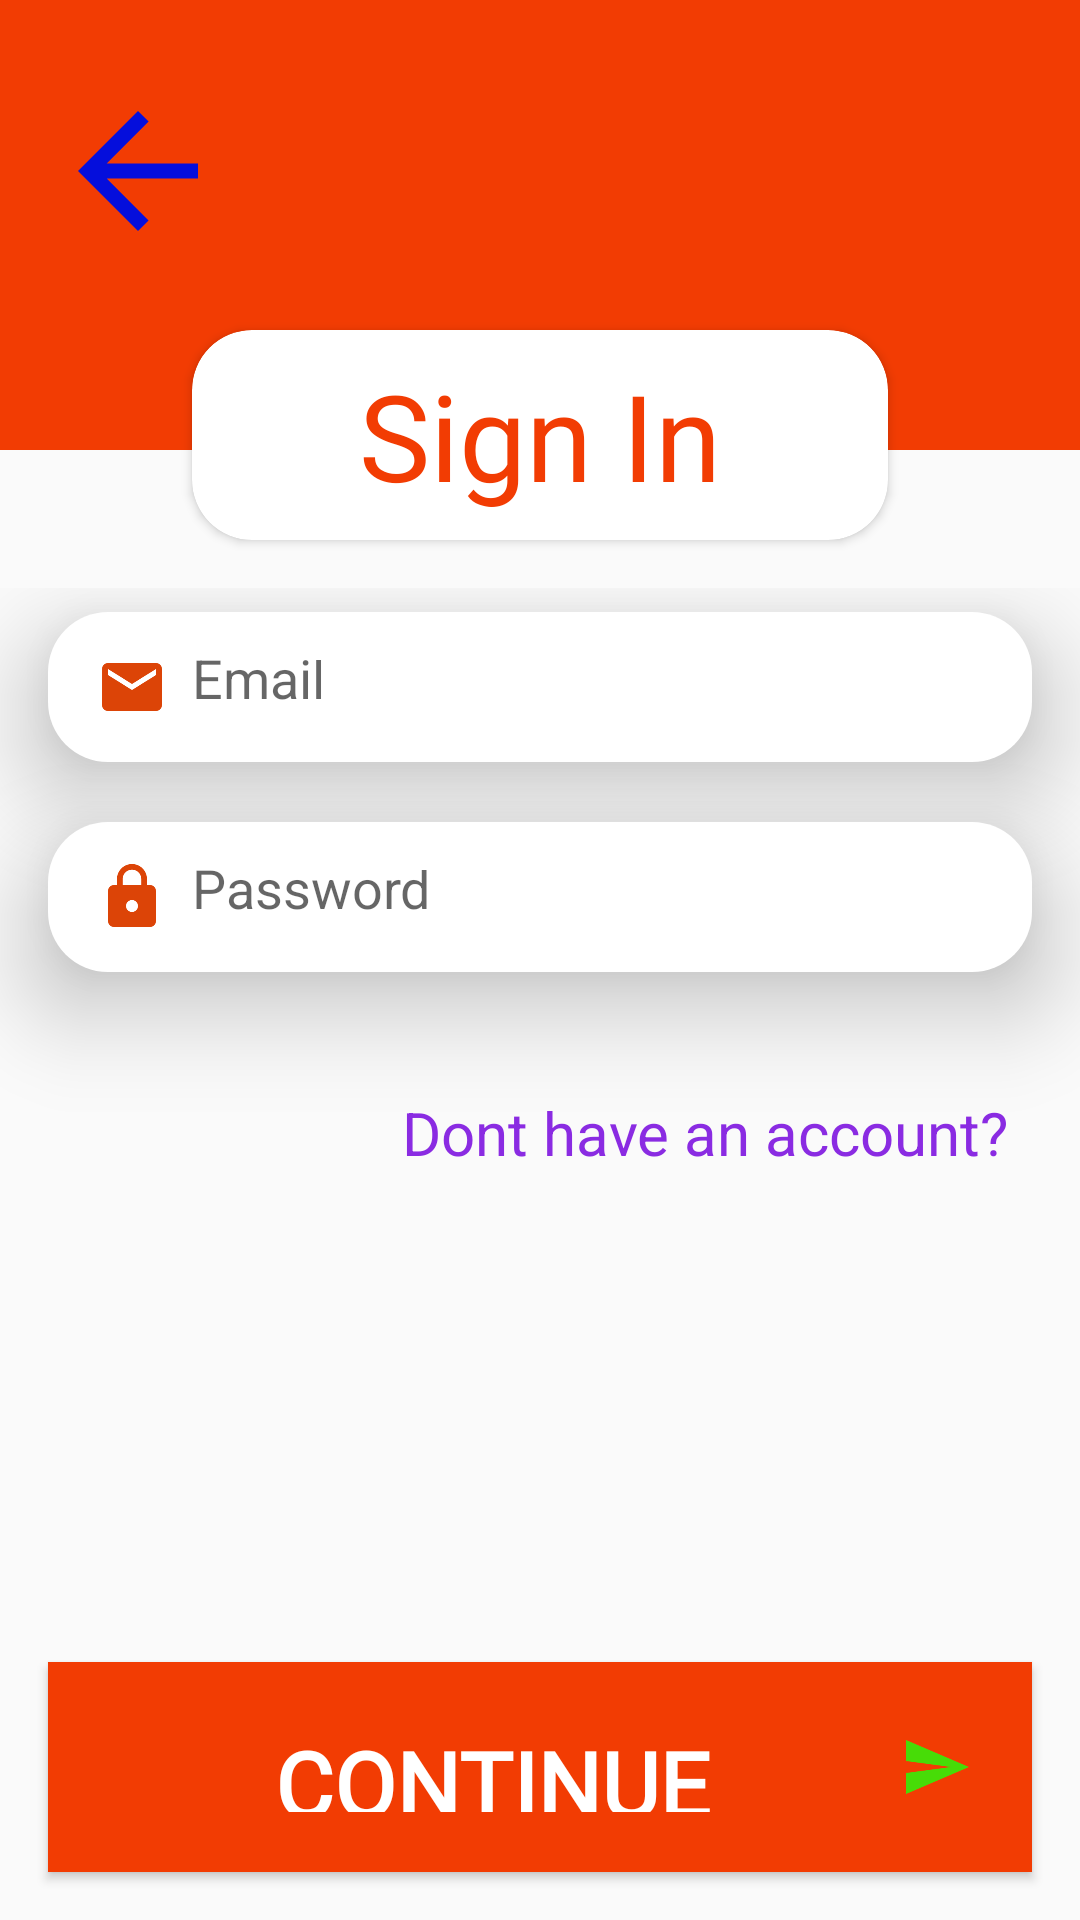

Write the Android layout XML for this screen, with the resource values it uses.
<!-- AndroidManifest.xml: application theme AppTheme -->
<!-- res/layout/activity_email_log_in.xml -->
<?xml version="1.0" encoding="utf-8"?>
<androidx.constraintlayout.widget.ConstraintLayout xmlns:android="http://schemas.android.com/apk/res/android"
    xmlns:app="http://schemas.android.com/apk/res-auto"
    xmlns:tools="http://schemas.android.com/tools"
    android:layout_width="match_parent"
    android:layout_height="match_parent"
    tools:context=".EmailLogInRegister.EmailLogInActivity">

    <RelativeLayout
        android:id="@+id/relativeLayout"
        android:layout_width="match_parent"
        android:layout_height="150dp"
        android:background="@color/colorAccent"
        app:layout_constraintEnd_toEndOf="parent"
        app:layout_constraintStart_toStartOf="parent"
        app:layout_constraintTop_toTopOf="parent" >

        <ImageButton
            android:id="@+id/imageButton"
            android:layout_width="60dp"
            android:layout_height="50dp"
            android:scaleType="centerCrop"
            android:layout_marginTop="32dp"
            android:background="@android:color/transparent"
            android:layout_alignParentStart="true"
            android:layout_marginStart="16dp"
            app:layout_constraintTop_toTopOf="parent"
            app:srcCompat="@drawable/ic_back" />
    </RelativeLayout>

    <androidx.cardview.widget.CardView
        android:id="@+id/cardView"
        android:layout_width="0dp"
        android:layout_height="70dp"
        android:layout_marginStart="64dp"
        android:layout_marginTop="110dp"
        android:layout_marginEnd="64dp"
        android:elevation="20dp"
        app:cardCornerRadius="20sp"
        app:layout_constraintEnd_toEndOf="parent"
        app:layout_constraintStart_toStartOf="parent"
        app:layout_constraintTop_toTopOf="@+id/relativeLayout">

        <TextView
            android:layout_width="match_parent"
            android:layout_height="wrap_content"
            android:layout_gravity="center"
            android:fontFamily="@font/magnifika"
            android:gravity="center"
            android:text="Sign In"
            android:textColor="@color/colorAccent"
            android:textSize="40sp" />
    </androidx.cardview.widget.CardView>

    <LinearLayout
        android:id="@+id/linearLayout"
        android:layout_width="0dp"
        android:layout_height="wrap_content"
        android:layout_marginTop="16dp"
        android:orientation="vertical"
        app:layout_constraintBottom_toTopOf="@+id/button2"
        app:layout_constraintEnd_toEndOf="parent"
        app:layout_constraintStart_toStartOf="parent"
        app:layout_constraintTop_toBottomOf="@+id/cardView"
        app:layout_constraintVertical_bias="0.0">

        <EditText
            android:id="@+id/logMail"
            android:layout_width="match_parent"
            android:layout_height="50dp"
            android:layout_marginStart="16dp"
            android:layout_marginTop="8dp"
            android:layout_marginEnd="16dp"
            android:background="@drawable/skip_button"
            android:drawableStart="@drawable/email"
            android:drawablePadding="8dp"
            android:elevation="20dp"
            android:layout_marginBottom="20dp"
            android:hint="Email"
            android:inputType="textEmailAddress"
            android:padding="16dp" />

        <EditText
            android:id="@+id/logPassword"
            android:layout_width="match_parent"
            android:layout_height="50dp"
            android:layout_marginStart="16dp"
            android:layout_marginEnd="16dp"
            android:layout_marginBottom="16dp"
            android:background="@drawable/skip_button"
            android:drawableStart="@drawable/password_icon"
            android:drawablePadding="8dp"
            android:elevation="20dp"
            android:hint="Password"
            android:inputType="textPassword"
            android:padding="16dp" />

        <TextView
            android:id="@+id/txtSign_up"
            android:layout_width="match_parent"
            android:layout_height="wrap_content"
            android:layout_gravity="center"
            android:text="Dont have an account?"
            android:textColor="@color/colorPurple"
            android:textSize="20dp"
            android:layout_marginEnd="16dp"
            android:layout_marginBottom="16dp"
            android:gravity="right"
            android:layout_marginTop="24sp"
            />


    </LinearLayout>

    <Button
        android:id="@+id/btnLogin"
        android:layout_width="match_parent"
        android:layout_height="70dp"
        android:layout_marginBottom="16dp"
        android:background="@color/colorAccent"
        android:drawableEnd="@drawable/submit_icon"
        android:drawablePadding="8dp"
        android:elevation="20dp"
        android:fontFamily="@font/magnifika"
        android:padding="20dp"
        android:text="Continue"
        android:textColor="@color/colorWhite"
        android:textStyle="bold"
        android:textSize="30sp"
        android:layout_marginEnd="16dp"
        android:layout_marginStart="16dp"
        app:layout_constraintBottom_toBottomOf="parent" />


</androidx.constraintlayout.widget.ConstraintLayout>
<!-- resources referenced by this layout -->
<resources>
  <color name="colorAccent">#F23C03</color>
  <color name="colorPurple">#8A2BE2</color>
  <color name="colorWhite">#ffffff</color>
  <!-- drawable email (drawable) -->
  <vector android:height="24dp" android:tint="#DC4407"
      android:viewportHeight="24" android:viewportWidth="24"
      android:width="24dp" xmlns:android="http://schemas.android.com/apk/res/android">
      <path android:fillColor="@android:color/white" android:pathData="M20,4L4,4c-1.1,0 -1.99,0.9 -1.99,2L2,18c0,1.1 0.9,2 2,2h16c1.1,0 2,-0.9 2,-2L22,6c0,-1.1 -0.9,-2 -2,-2zM20,8l-8,5 -8,-5L4,6l8,5 8,-5v2z"/>
  </vector>
  <!-- drawable ic_back (drawable) -->
  <vector android:height="24dp" android:tint="#050EDC"
      android:viewportHeight="24" android:viewportWidth="24"
      android:width="24dp" xmlns:android="http://schemas.android.com/apk/res/android">
      <path android:fillColor="@android:color/white" android:pathData="M20,11H7.83l5.59,-5.59L12,4l-8,8 8,8 1.41,-1.41L7.83,13H20v-2z"/>
  </vector>
  <!-- drawable password_icon (drawable) -->
  <vector android:height="24dp" android:tint="#DC4407"
      android:viewportHeight="24" android:viewportWidth="24"
      android:width="24dp" xmlns:android="http://schemas.android.com/apk/res/android">
      <path android:fillColor="@android:color/white" android:pathData="M18,8h-1L17,6c0,-2.76 -2.24,-5 -5,-5S7,3.24 7,6v2L6,8c-1.1,0 -2,0.9 -2,2v10c0,1.1 0.9,2 2,2h12c1.1,0 2,-0.9 2,-2L20,10c0,-1.1 -0.9,-2 -2,-2zM12,17c-1.1,0 -2,-0.9 -2,-2s0.9,-2 2,-2 2,0.9 2,2 -0.9,2 -2,2zM15.1,8L8.9,8L8.9,6c0,-1.71 1.39,-3.1 3.1,-3.1 1.71,0 3.1,1.39 3.1,3.1v2z"/>
  </vector>
  <!-- drawable skip_button (drawable) -->
  <?xml version="1.0" encoding="utf-8"?>
  <shape android:shape="rectangle" xmlns:android="http://schemas.android.com/apk/res/android">
  <solid android:color="@color/colorWhite"/>
      <corners android:radius="20dp">
      </corners>
  </shape>
  <!-- drawable submit_icon (drawable) -->
  <vector android:height="24dp" android:tint="#47DC07"
      android:viewportHeight="24" android:viewportWidth="24"
      android:width="24dp" xmlns:android="http://schemas.android.com/apk/res/android">
      <path android:fillColor="@android:color/white" android:pathData="M2.01,21L23,12 2.01,3 2,10l15,2 -15,2z"/>
  </vector>
  <style name="AppTheme" parent="Theme.AppCompat.Light.NoActionBar">
          
          <item name="colorPrimary">@color/colorPrimary</item>
          <item name="colorPrimaryDark">@color/colorPrimaryDark</item>
          <item name="colorAccent">@color/colorAccent</item>
          <item name="android:windowDisablePreview">true</item>
  
      </style>
  <color name="colorPrimary">#ffffff</color>
  <color name="colorPrimaryDark">#ffffff</color>
</resources>
